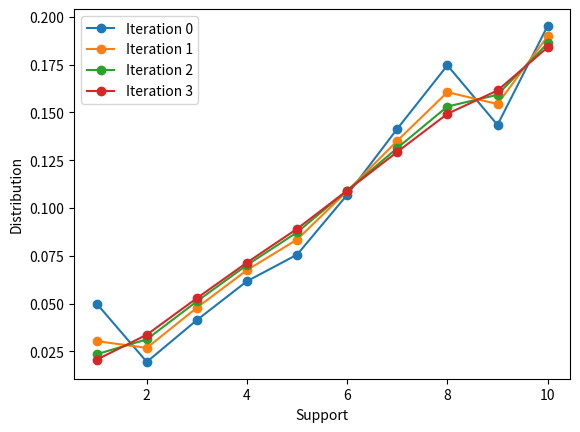

Generate this figure with matplotlib:
from scipy.optimize import minimize
from scipy.optimize import LinearConstraint
import numpy as np

support = list(range(1, 11))

def evaluate(support, prev_dist, next_dist, alpha):
    score = 0
    for j, prev, next in zip(support, prev_dist, next_dist):
        if not np.isclose(next, 0):
            score += next * j / (alpha * next + (1 - alpha) * prev)
    return score

prev_dist = [0.10, 0.01, 0.03, 0.05, 0.06, 0.10, 0.15, 0.20, 0.12, 0.20]
alpha = 0.5

def find_next_dist(support, prev_dist, alpha):
    def objective(next_dist):
        return -evaluate(support, prev_dist, next_dist, alpha)

    initial_guess = [0.1] * len(prev_dist)
    bounds = [(0, 1)] * len(prev_dist)

    # Adding a linear constraint to ensure the sum of next_dist is 1
    linear_constraint = LinearConstraint([1] * len(prev_dist), [1], [1])

    result = minimize(objective, initial_guess, bounds=bounds, constraints=[linear_constraint])
    return result.x

def combine_dist(support, prev_dist, next_dist, alpha):
    return [alpha * next + (1 - alpha) * prev for prev, next in zip(prev_dist, next_dist)]

from tqdm import tqdm
import matplotlib.pyplot as plt
for it in tqdm(range(4)):
    next_dist = find_next_dist(support, prev_dist, alpha)
    prev_dist = combine_dist(support, prev_dist, next_dist, alpha)

    plt.plot(support, prev_dist, label=f'Iteration {it}', marker='o')
    plt.xlabel('Support')
    plt.ylabel('Distribution')
    plt.legend()
plt.show()
